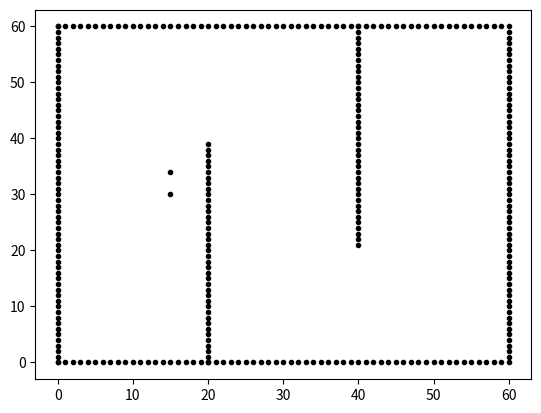
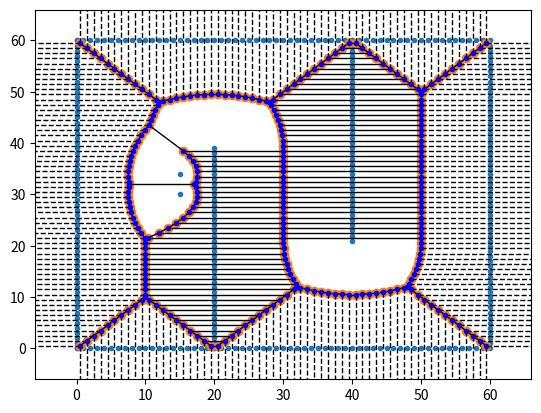

Recreate these plots in Python, in order.
from scipy.spatial import Voronoi, voronoi_plot_2d
import numpy as np
import matplotlib.pyplot as plt


def voronoi_sampling(ox, oy):
    oxy = np.vstack((ox, oy)).T
    vor = Voronoi(oxy)

    sample_x = [ix for [ix, _] in vor.vertices]
    sample_y = [iy for [_, iy] in vor.vertices]
    fig = voronoi_plot_2d(vor)
    fig.show()
    plt.plot(sample_x, sample_y, ".b")
    print(sample_x,sample_y)


def main():
    # obstacle
    ox = []
    oy = []

    # test1
    # ox.append(0)
    # oy.append(0)

    # ox.append(10)
    # oy.append(0)
    # ox.append(10)
    # oy.append(5)
    # ox.append(10)
    # oy.append(6)

    # ox.append(0)
    # oy.append(10)

    # ox.append(10)
    # oy.append(10)

    # ox.append(5)
    # oy.append(5)
    # ox.append(5)
    # oy.append(6)

    # test2
    # ox.append(4)
    # oy.append(4)

    # ox.append(6)
    # oy.append(4)

    # ox.append(6)
    # oy.append(6)

    # ox.append(4)
    # oy.append(6)

    # test 3
    for i in range(60):
        ox.append(i)
        oy.append(0.0)
    for i in range(60):
        ox.append(60.0)
        oy.append(i)
    for i in range(61):
        ox.append(i)
        oy.append(60.0)
    for i in range(61):
        ox.append(0.0)
        oy.append(i)
    for i in range(40):
        ox.append(20.0)
        oy.append(i)
    for i in range(40):
        ox.append(40.0)
        oy.append(60.0 - i)

    ox.append(15)
    oy.append(30)

    ox.append(15)
    oy.append(34)

    plt.plot(ox,oy,".k")

    voronoi_sampling(ox, oy)
    plt.show()

if __name__ == '__main__':
    main()